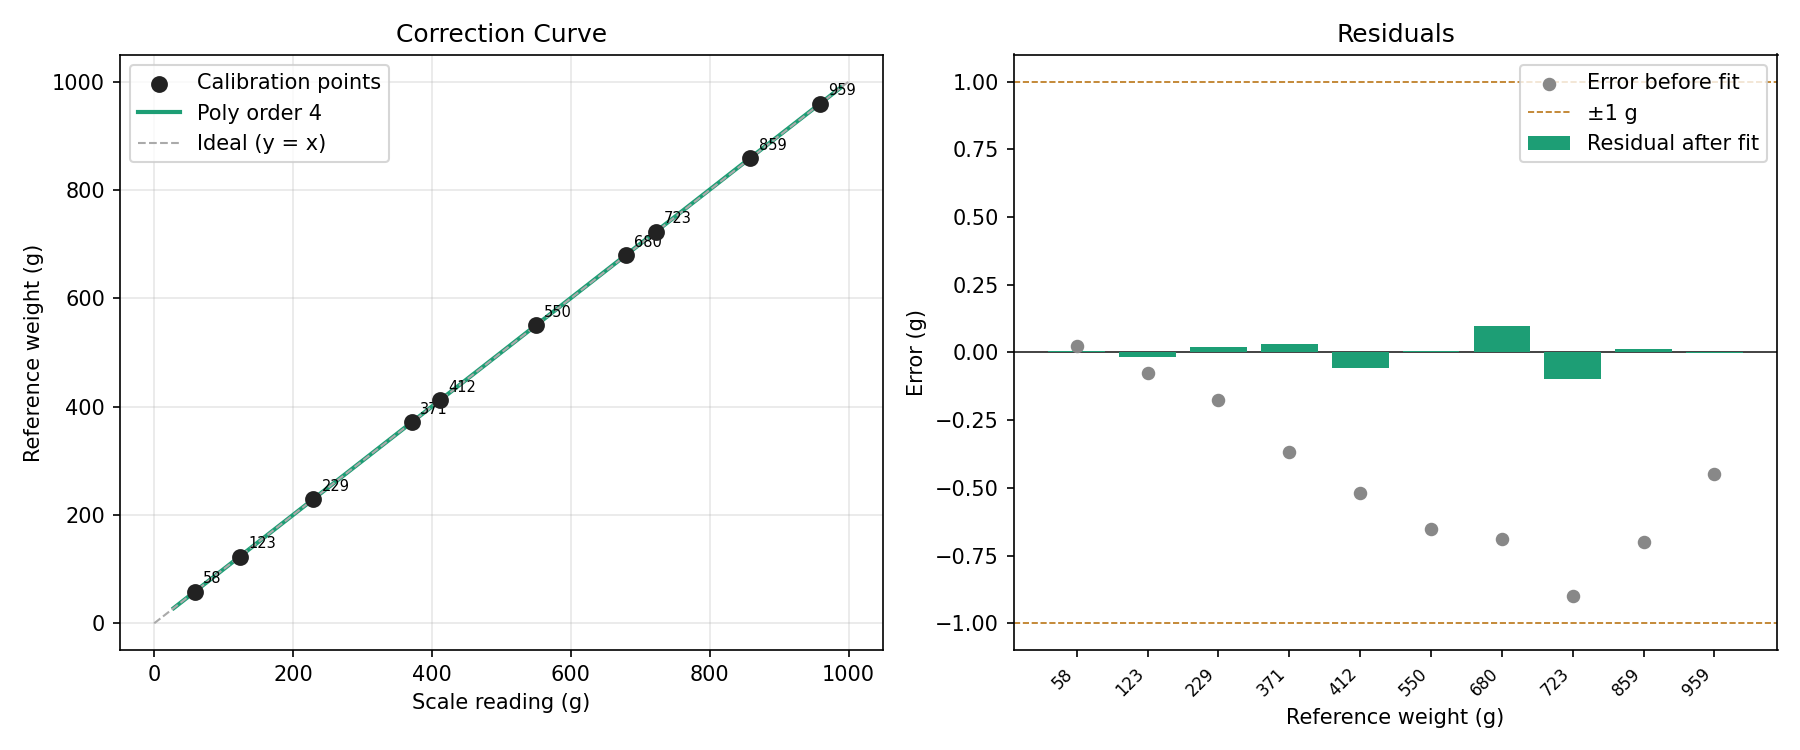

Data behind this chart, as committed beside it:
scale_g, reference_g, error_before_g
58.02, 58, 0.0228
122.9, 123, -0.0768
228.8, 229, -0.1752
370.6, 371, -0.3664
411.6, 412.1, -0.5200
549.3, 550, -0.6536
679.3, 680, -0.6900
722.2, 723.1, -0.9012
858.3, 859, -0.7000
958.5, 959, -0.4500
